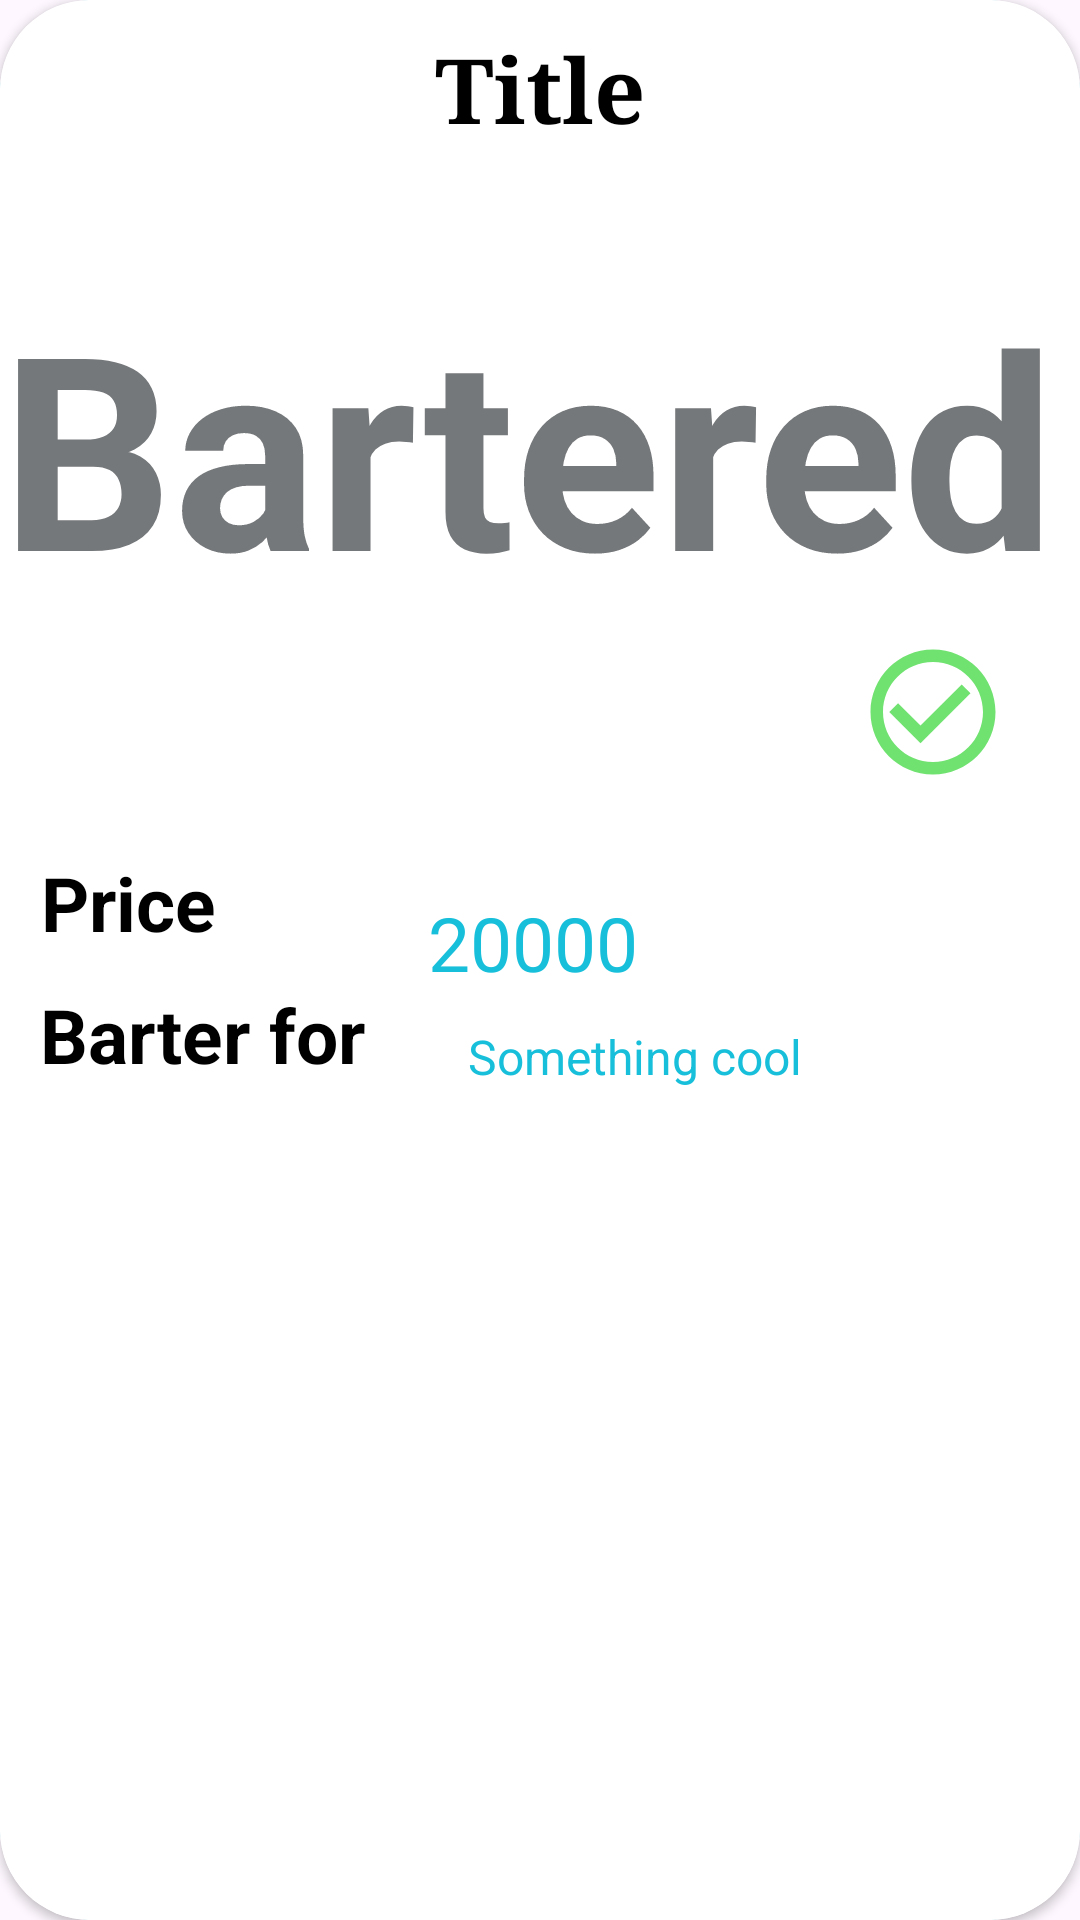

Write the Android layout XML for this screen, with the resource values it uses.
<!-- AndroidManifest.xml: application theme Theme.Barteringapp7 -->
<!-- res/layout/recyclerview_view_uploads.xml -->
<?xml version="1.0" encoding="utf-8"?>
<androidx.constraintlayout.widget.ConstraintLayout xmlns:android="http://schemas.android.com/apk/res/android"
    xmlns:app="http://schemas.android.com/apk/res-auto"
    xmlns:tools="http://schemas.android.com/tools"
    android:layout_width="match_parent"
    android:layout_height="wrap_content"
    android:layout_marginBottom="40dp"
    android:background="@drawable/custom_card_background"
    >
    <androidx.cardview.widget.CardView
        android:layout_width="match_parent"
        android:layout_height="match_parent"
        android:baselineAligned="false"
        app:layout_constraintBottom_toBottomOf="parent"
        app:layout_constraintEnd_toEndOf="parent"
        app:layout_constraintStart_toStartOf="parent"
        app:layout_constraintTop_toTopOf="parent"
        app:cardCornerRadius="30dp"
        app:layout_constraintVertical_bias="0.265"
        >


        <androidx.constraintlayout.widget.ConstraintLayout
            android:layout_width="match_parent"
            android:layout_height="match_parent"
            android:background="@android:color/white">

            <com.google.android.material.imageview.ShapeableImageView
                android:id="@+id/imageViewItem"
                android:layout_width="match_parent"
                android:layout_height="221dp"
                android:layout_marginTop="40dp"
                android:background="@drawable/custom_card_background"
                android:padding="10dp"
                android:scaleType="centerCrop"
                app:layout_constraintBottom_toBottomOf="parent"
                app:layout_constraintEnd_toEndOf="parent"
                app:layout_constraintHorizontal_bias="0.0"
                app:layout_constraintStart_toStartOf="parent"
                app:layout_constraintTop_toTopOf="parent"
                app:layout_constraintVertical_bias="0.054"
                app:shapeAppearanceOverlay="@style/circular"


                tools:srcCompat="@tools:sample/avatars" />

            <TextView
                android:id="@+id/txtTitle"
                android:layout_width="wrap_content"
                android:layout_height="42dp"
                android:fontFamily="serif"
                android:text="Title"
                android:textAlignment="center"
                android:textColor="@color/black"
                android:textSize="30dp"
                android:textStyle="bold"
                app:layout_constraintBottom_toTopOf="@+id/imageViewItem"
                app:layout_constraintEnd_toEndOf="parent"
                app:layout_constraintStart_toStartOf="parent"
                app:layout_constraintTop_toTopOf="parent" />

            <TextView
                android:id="@+id/textView4"
                android:layout_width="wrap_content"
                android:layout_height="wrap_content"
                android:layout_marginTop="284dp"
                android:text="Price  "
                android:textColor="@color/black"
                android:textSize="25dp"
                android:textStyle="bold"
                app:layout_constraintEnd_toEndOf="parent"
                app:layout_constraintHorizontal_bias="0.047"
                app:layout_constraintStart_toStartOf="parent"
                app:layout_constraintTop_toTopOf="parent" />

            <TextView
                android:id="@+id/textView7"
                android:layout_width="75dp"
                android:layout_height="28dp"
                android:layout_marginTop="16dp"
                android:text="20000"
                android:textColor="@color/my_primary"
                android:textSize="25dp"
                app:layout_constraintEnd_toEndOf="parent"
                app:layout_constraintStart_toStartOf="parent"
                app:layout_constraintTop_toBottomOf="@+id/imageViewItem" />

            <TextView
                android:id="@+id/txtBarterFor"
                android:layout_width="200dp"
                android:layout_height="wrap_content"
                android:layout_marginStart="156dp"
                android:layout_marginTop="60dp"
                android:ellipsize="end"
                android:maxLines="2"
                android:text="Something cool"
                android:textColor="@color/my_primary"
                android:textSize="16sp"
                app:layout_constraintStart_toStartOf="parent"
                app:layout_constraintTop_toBottomOf="@+id/imageViewItem" />

            <TextView
                android:id="@+id/textView10"
                android:layout_width="wrap_content"
                android:layout_height="wrap_content"
                android:layout_marginTop="328dp"
                android:text="Barter for "
                android:textColor="@color/black"
                android:textSize="25dp"
                android:textStyle="bold"
                app:layout_constraintEnd_toEndOf="parent"
                app:layout_constraintHorizontal_bias="0.054"
                app:layout_constraintStart_toStartOf="parent"
                app:layout_constraintTop_toTopOf="parent" />

            <ImageView
                android:id="@+id/verificationTickImageView"
                android:layout_width="50dp"
                android:layout_height="50dp"
                android:layout_marginTop="152dp"
                android:layout_marginEnd="24dp"
                app:layout_constraintEnd_toEndOf="parent"
                app:layout_constraintTop_toTopOf="@+id/imageViewItem"
                app:srcCompat="@drawable/baseline_check_circle_outline_24" />


            <TextView
                android:id="@+id/txtisSold"
                android:layout_width="wrap_content"
                android:layout_height="wrap_content"
                android:layout_marginTop="28dp"
                android:layout_marginEnd="8dp"
                android:text="Bartered"
                android:textColor="@color/Gray"
                android:textSize="90dp"
                android:textStyle="bold"
                app:layout_constraintEnd_toEndOf="@+id/imageViewItem"
                app:layout_constraintStart_toStartOf="parent"
                app:layout_constraintTop_toTopOf="@+id/imageViewItem" />


        </androidx.constraintlayout.widget.ConstraintLayout>




    </androidx.cardview.widget.CardView>


</androidx.constraintlayout.widget.ConstraintLayout>
<!-- resources referenced by this layout -->
<resources>
  <color name="Gray">#75787A</color>
  <color name="black">#FF000000</color>
  <color name="my_primary">#17BFDA</color>
  <!-- drawable baseline_check_circle_outline_24 (drawable) -->
  <vector android:alpha="0.6" android:height="24dp" android:tint="#10CE10"
      android:viewportHeight="24" android:viewportWidth="24"
      android:width="24dp" xmlns:android="http://schemas.android.com/apk/res/android">
      <path android:fillColor="@android:color/white" android:pathData="M16.59,7.58L10,14.17l-3.59,-3.58L5,12l5,5 8,-8zM12,2C6.48,2 2,6.48 2,12s4.48,10 10,10 10,-4.48 10,-10S17.52,2 12,2zM12,20c-4.42,0 -8,-3.58 -8,-8s3.58,-8 8,-8 8,3.58 8,8 -3.58,8 -8,8z"/>
  </vector>
  <!-- drawable custom_card_background (drawable) -->
  <shape xmlns:android="http://schemas.android.com/apk/res/android">
      
      <solid android:color="@android:color/transparent" />
  
      
      <stroke
          android:width="3dp"
          android:color="@color/my_primary" />
  
      
      <corners android:radius="30dp" />
  </shape>
  <style name="circular">
          <item name="cornerSize">10%</item>
      </style>
  <style name="Theme.Barteringapp7" parent="Base.Theme.Barteringapp7" />
  <style name="Base.Theme.Barteringapp7" parent="Theme.Material3.DayNight.NoActionBar">
  
          <item name="colorPrimary">@color/my_primary</item>
          <item name="colorPrimaryVariant">@color/my_primary</item>
          <item name="colorSecondary">@color/my_secondary</item>
          <item name="colorSecondaryVariant">@color/my_secondary</item>
          
          
      </style>
  <color name="my_secondary">#2BB9CC</color>
</resources>
